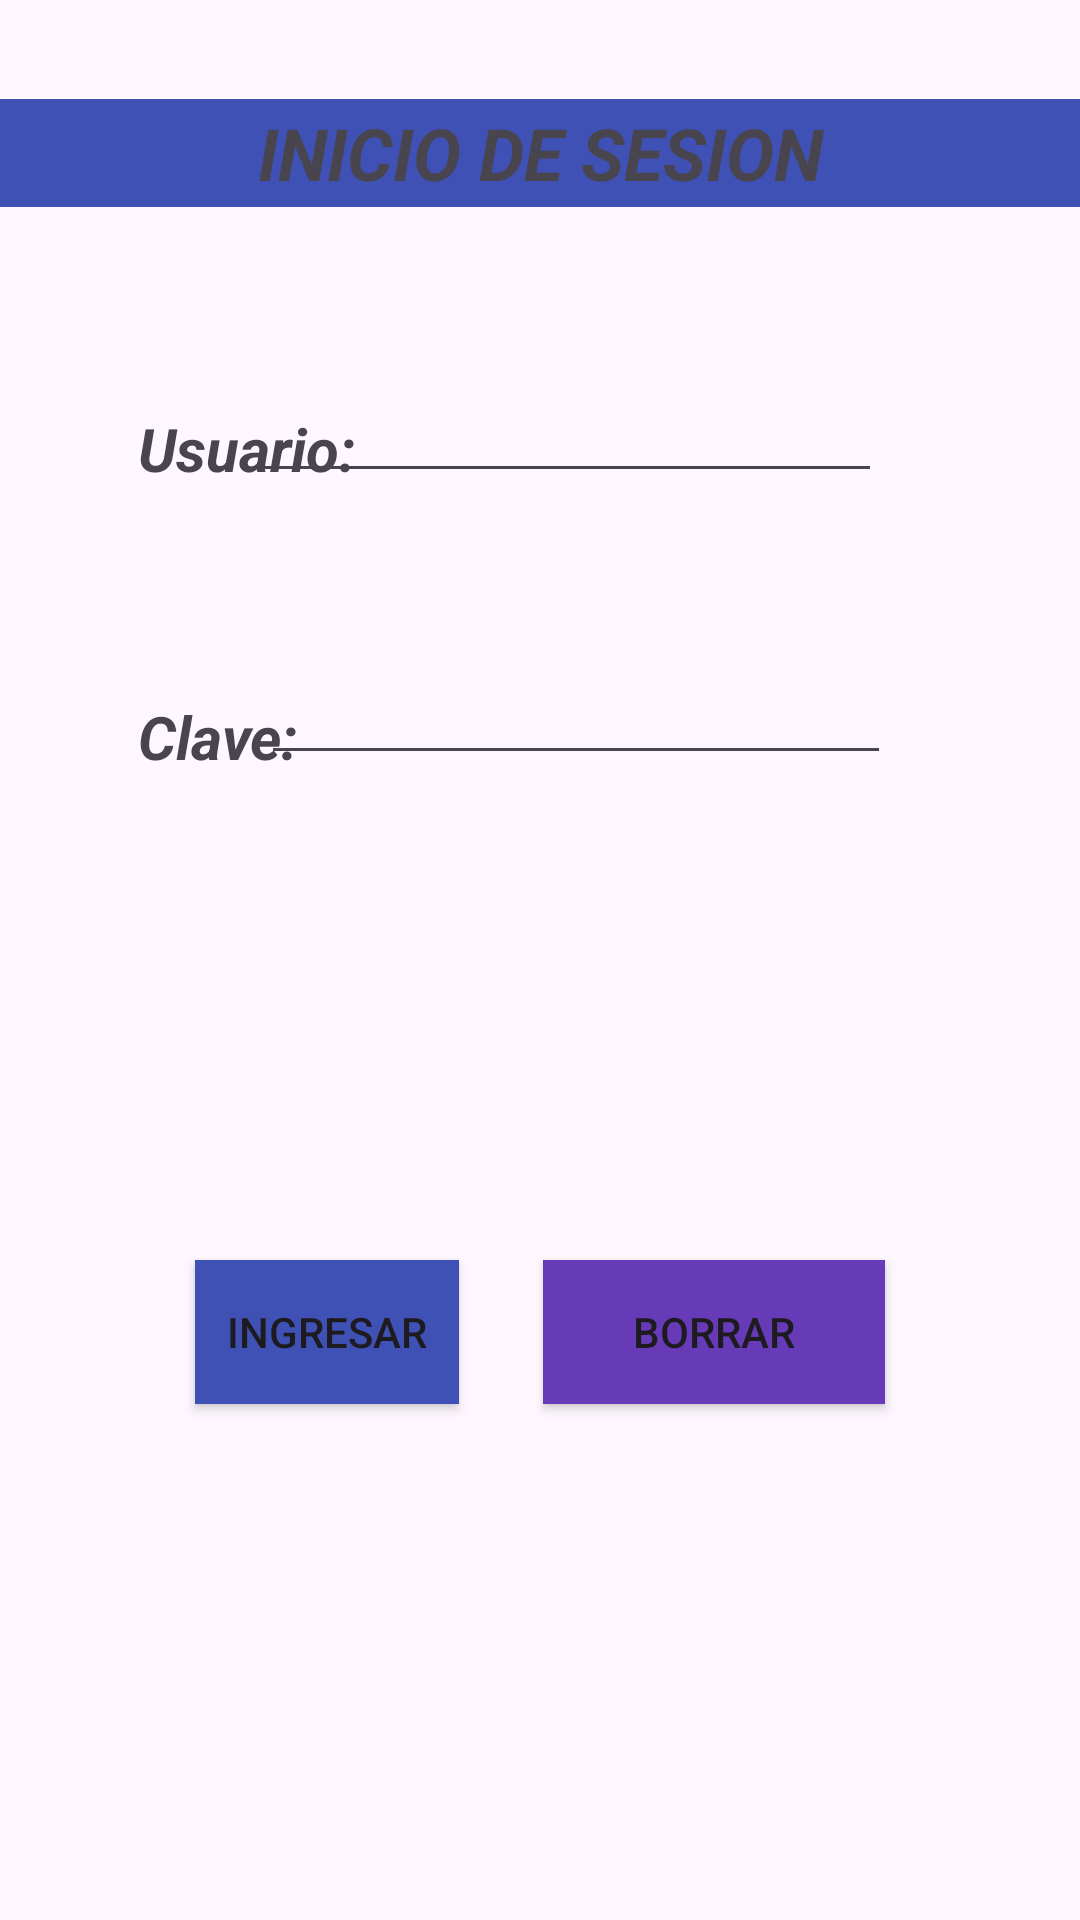

Here is an Android app screen rendered from its layout file. Give the layout XML and the strings, colors and styles it references.
<!-- AndroidManifest.xml: application theme Theme.PracticaVOLLEY -->
<!-- res/layout/activity_main.xml -->
<?xml version="1.0" encoding="utf-8"?>
<RelativeLayout xmlns:android="http://schemas.android.com/apk/res/android"
    xmlns:app="http://schemas.android.com/apk/res-auto"
    xmlns:tools="http://schemas.android.com/tools"
    android:layout_width="match_parent"
    android:layout_height="match_parent"
    tools:context=".MainActivity">

    <TextView
        android:id="@+id/textView5"
        android:layout_width="wrap_content"
        android:layout_height="wrap_content"
        android:layout_alignParentStart="true"
        android:layout_alignParentTop="true"
        android:layout_marginStart="46dp"
        android:layout_marginTop="232dp"
        android:text="Clave:"
        android:textSize="20sp"
        android:textStyle="bold|italic" />

    <TextView
        android:id="@+id/textView"
        android:layout_width="411dp"
        android:layout_height="36dp"
        android:layout_alignParentStart="true"
        android:layout_alignParentTop="true"
        android:layout_marginStart="0dp"
        android:layout_marginTop="33dp"
        android:background="#3F51B5"
        android:gravity="center"
        android:text="INICIO DE SESION"
        android:textSize="24sp"
        android:textStyle="bold|italic" />

    <Button
        android:id="@+id/btingresar"
        android:layout_width="wrap_content"
        android:layout_height="wrap_content"
        android:layout_alignParentStart="true"
        android:layout_alignParentTop="true"
        android:layout_marginStart="65dp"
        android:layout_marginTop="420dp"
        android:background="#3F51B5"
        android:onClick="btconsulta"
        android:text="INGRESAR" />

    <Button
        android:id="@+id/btborrar"
        android:layout_width="114dp"
        android:layout_height="wrap_content"
        android:layout_alignParentTop="true"
        android:layout_alignParentEnd="true"
        android:layout_marginTop="420dp"
        android:layout_marginEnd="65dp"
        android:background="#673AB7"
        android:onClick="btlimpiar"
        android:text="BORRAR" />

    <TextView
        android:id="@+id/textView4"
        android:layout_width="wrap_content"
        android:layout_height="wrap_content"
        android:layout_alignParentStart="true"
        android:layout_alignParentTop="true"
        android:layout_marginStart="46dp"
        android:layout_marginTop="136dp"
        android:text="Usuario:"
        android:textSize="20sp"
        android:textStyle="bold|italic" />

    <EditText
        android:id="@+id/txtclave"
        android:layout_width="wrap_content"
        android:layout_height="wrap_content"
        android:layout_alignParentTop="true"
        android:layout_alignParentEnd="true"
        android:layout_marginTop="217dp"
        android:layout_marginEnd="63dp"
        android:ems="10"
        android:inputType="textPassword" />

    <EditText
        android:id="@+id/txtusuario"
        android:layout_width="wrap_content"
        android:layout_height="wrap_content"
        android:layout_alignParentTop="true"
        android:layout_alignParentEnd="true"
        android:layout_marginTop="123dp"
        android:layout_marginEnd="66dp"
        android:ems="10"
        android:inputType="text" />

    <TextView
        android:id="@+id/txtsms"
        android:layout_width="wrap_content"
        android:layout_height="wrap_content"
        android:layout_alignParentTop="true"
        android:layout_centerHorizontal="true"
        android:layout_marginTop="287dp" />

</RelativeLayout>
<!-- resources referenced by this layout -->
<resources>
  <style name="Theme.PracticaVOLLEY" parent="Base.Theme.PracticaVOLLEY" />
  <style name="Base.Theme.PracticaVOLLEY" parent="Theme.Material3.DayNight.NoActionBar">
          
          
      </style>
</resources>
